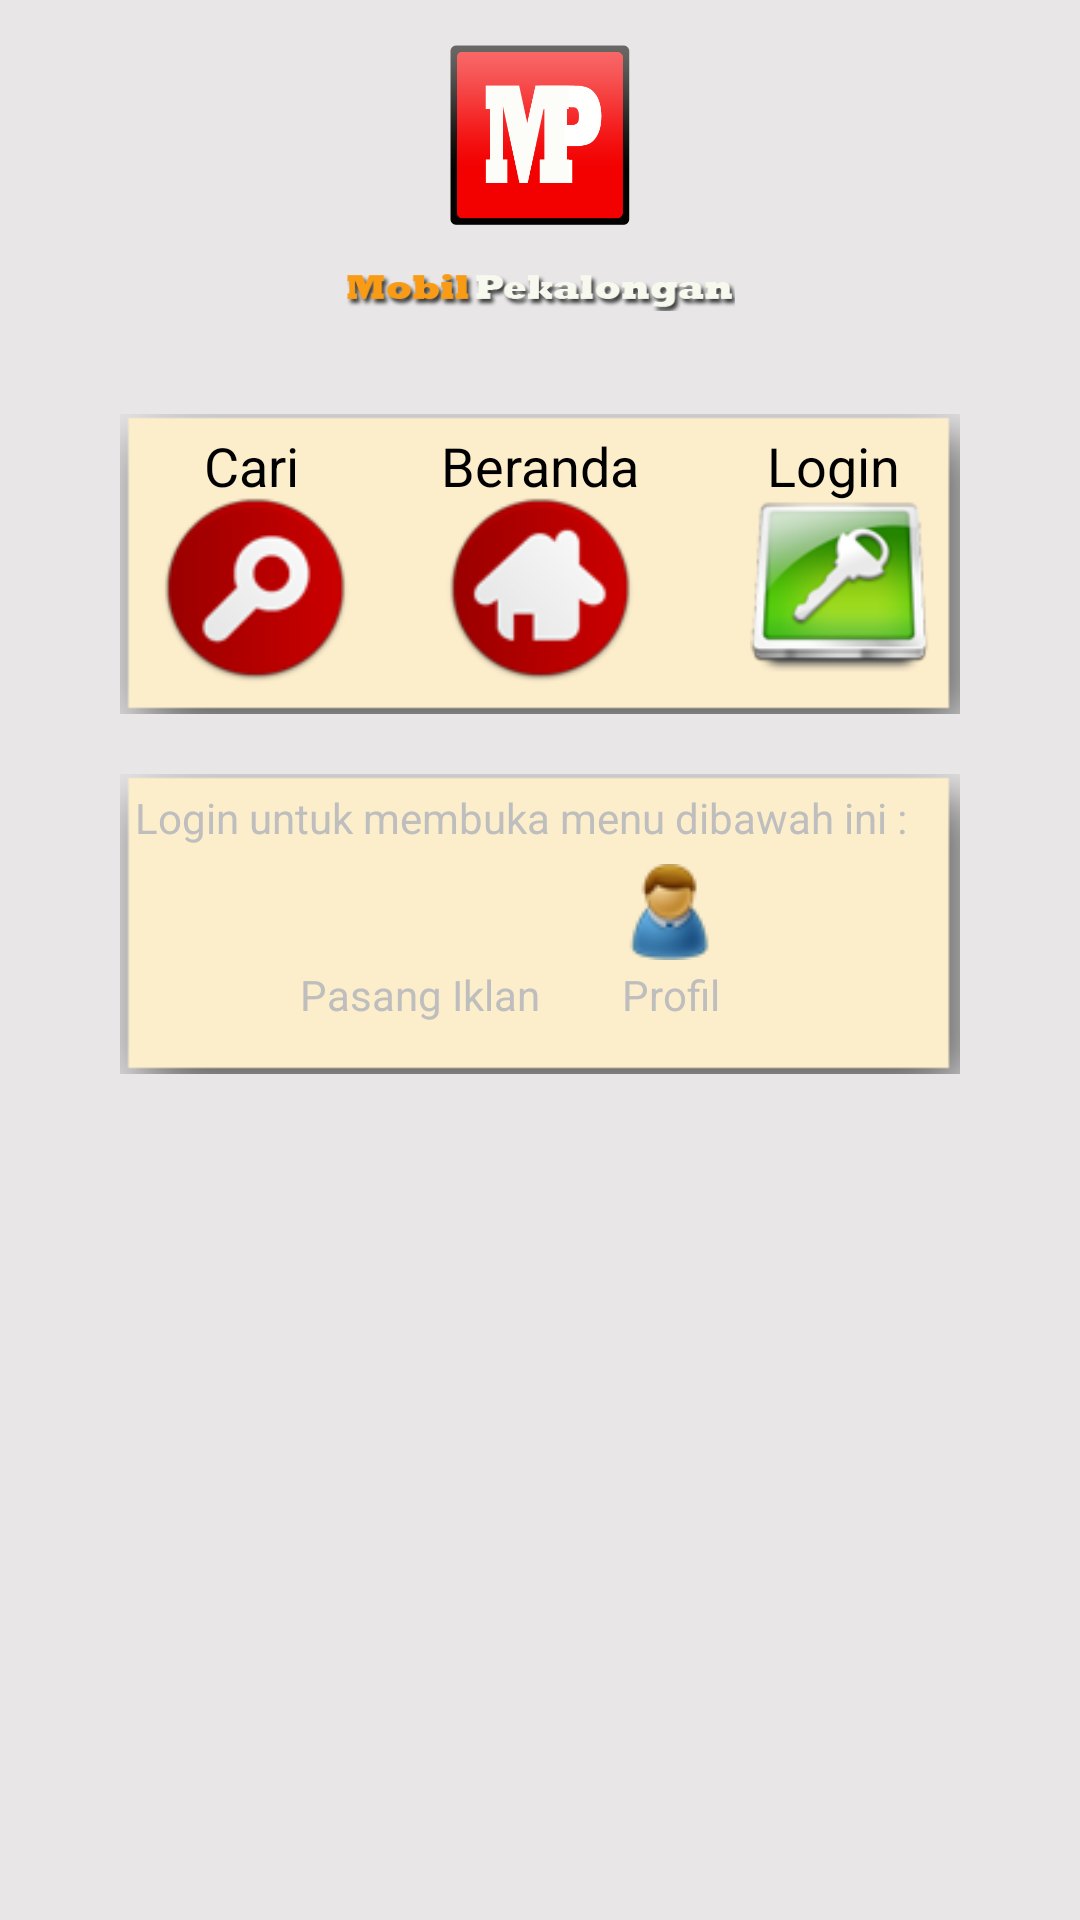

Reconstruct the res/layout file that produces this screen, plus the resources it refers to.
<!-- AndroidManifest.xml: activity theme android:Theme.NoTitleBar -->
<!-- res/layout/activity_main.xml -->
<LinearLayout xmlns:android="http://schemas.android.com/apk/res/android"
    xmlns:tools="http://schemas.android.com/tools"
    android:layout_width="match_parent"
    android:layout_height="match_parent"
    android:background="@color/metalic"
    android:orientation="vertical"
    tools:context=".MainActivity" >

   <ImageView
        android:id="@+id/imageView1"
        android:layout_width="60dp"
        android:layout_height="60dp"
        android:layout_gravity="center"
        android:layout_marginTop="15dp"
        android:src="@drawable/logo" />

    <ImageView
        android:id="@+id/imageView2"
        android:layout_width="130dp"
        android:layout_height="wrap_content"
        android:layout_gravity="center"
        android:src="@drawable/nama" />

    <FrameLayout
        android:layout_width="280dp"
        android:layout_height="100dp"
        android:layout_gravity="center"
        android:layout_marginTop="20dp"
        android:background="@drawable/backmenu" >

     <Button
         android:id="@+id/btncari"
         android:layout_width="70dp"
         android:layout_height="70dp"
         android:layout_marginLeft="10dp"
         android:layout_marginTop="24dp"
         android:layout_gravity="left"
         android:background="@drawable/find_" />

     <Button
         android:id="@+id/btnhome"
         android:layout_width="70dp"
         android:layout_height="70dp"
         android:layout_marginTop="24dp"
         android:layout_gravity="center_horizontal"
         android:background="@drawable/homee" />
     
     <Button
         android:id="@+id/btnlogin"
         android:layout_width="60dp"
         android:layout_height="60dp"
         android:layout_marginRight="10dp"
         android:layout_marginTop="28dp"
         android:layout_gravity="right"
         android:background="@drawable/login_" />

     <TextView
         android:id="@+id/textView1"
         android:layout_width="wrap_content"
         android:layout_height="wrap_content"
         android:layout_gravity="left"
         android:layout_marginLeft="28dp"
         android:layout_marginTop="5dp"
         android:text="Cari"
         android:textAppearance="?android:attr/textAppearanceMedium"
         android:textColor="@color/black" />
     
     <TextView
         android:id="@+id/textView1"
         android:layout_width="wrap_content"
         android:layout_height="wrap_content"
         android:layout_gravity="center_horizontal"
         android:layout_marginTop="5dp"
         android:text="Beranda"
         android:textAppearance="?android:attr/textAppearanceMedium"
         android:textColor="@color/black" />
     
     <TextView
         android:id="@+id/textView1"
         android:layout_width="wrap_content"
         android:layout_height="wrap_content"
         android:layout_gravity="right"
         android:layout_marginRight="20dp"
         android:layout_marginTop="5dp"
         android:text="Login"
         android:textAppearance="?android:attr/textAppearanceMedium"
         android:textColor="@color/black" />

    </FrameLayout>
    
     <FrameLayout
        android:layout_width="280dp"
        android:layout_height="100dp"
        android:layout_gravity="center"
        android:layout_marginTop="20dp"
        android:background="@drawable/backmenu" >

         <TextView
             android:id="@+id/textView2"
             android:layout_width="wrap_content"
             android:layout_height="wrap_content"
             android:layout_marginLeft="5dp"
             android:layout_marginRight="5dp"
             android:layout_marginTop="5dp"
             android:text="Login untuk membuka menu dibawah ini :" />

         <ImageView
             android:id="@+id/imageView5"
             android:layout_width="wrap_content"
             android:layout_height="wrap_content"
             android:layout_gravity="left"
             android:layout_marginTop="30dp"
             android:layout_marginLeft="80dp"
             android:src="@drawable/upload" />

         <ImageView
             android:id="@+id/imageView6"
             android:layout_width="wrap_content"
             android:layout_height="wrap_content"
             android:layout_gravity="right"
             android:layout_marginTop="30dp"
             android:layout_marginRight="80dp"
             android:src="@drawable/user_male" />

         <TextView
             android:id="@+id/textView3"
             android:layout_width="wrap_content"
             android:layout_height="wrap_content"
             android:layout_gravity="left"
             android:layout_marginTop="64dp"
             android:layout_marginLeft="60dp"
             android:text="Pasang Iklan" />

         <TextView
             android:id="@+id/textView4"
             android:layout_width="wrap_content"
             android:layout_height="wrap_content"
             android:layout_gravity="right"
             android:layout_marginTop="64dp"
             android:layout_marginRight="80dp"
             android:text="Profil" />
         
      </FrameLayout>

</LinearLayout>
<!-- resources referenced by this layout -->
<resources>
  <color name="black">#000000</color>
  <color name="metalic">#E8E6E7</color>
  <!-- drawable backmenu: png bitmap (drawable, 3660 bytes) -->
  <!-- drawable find_: png bitmap (drawable, 6979 bytes) -->
  <!-- drawable homee: png bitmap (drawable, 6769 bytes) -->
  <!-- drawable login_: png bitmap (drawable, 11773 bytes) -->
  <!-- drawable logo: png bitmap (drawable, 9692 bytes) -->
  <!-- drawable nama: png bitmap (drawable, 13341 bytes) -->
  <!-- drawable user_male: png bitmap (drawable, 4834 bytes) -->
</resources>
